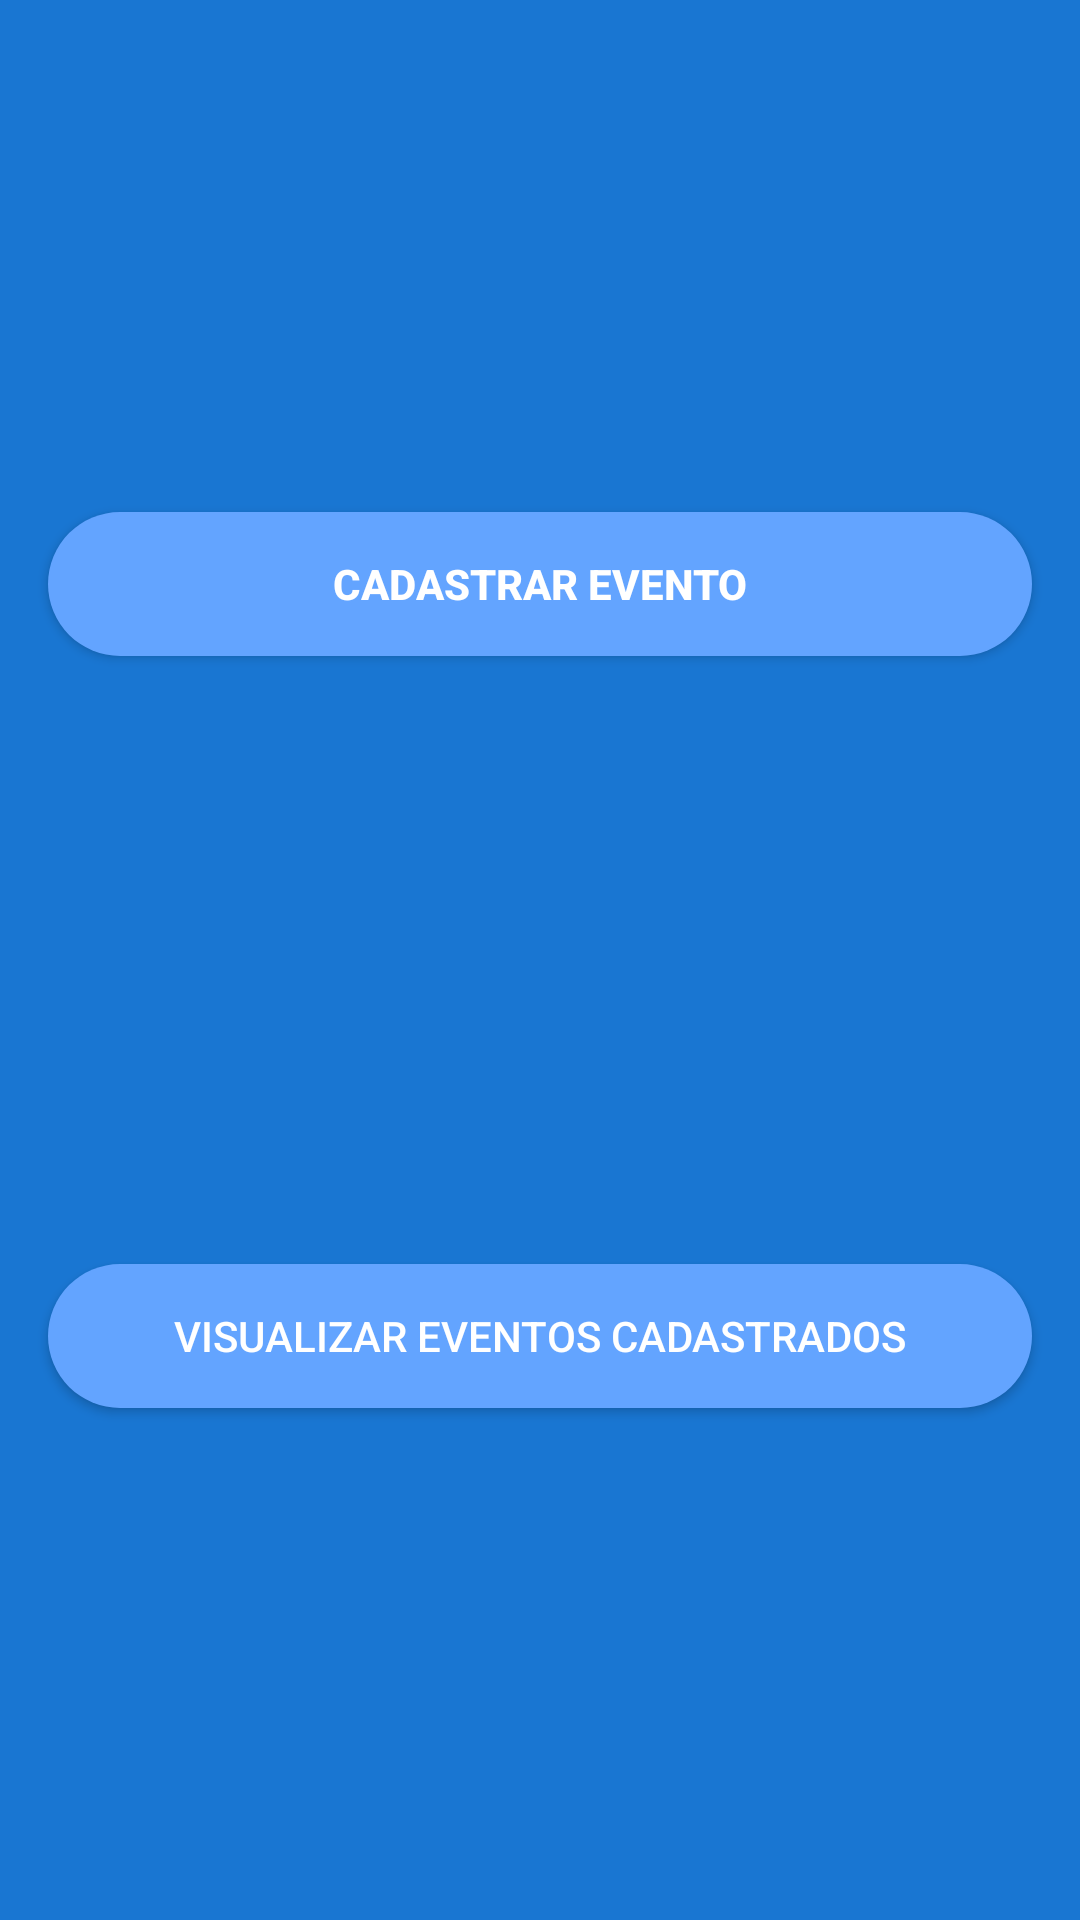

This screen was rendered from an Android layout file. Write that file and the resources it references.
<!-- AndroidManifest.xml: application theme AppTheme.NoActionBar -->
<!-- res/layout/activity_adm_eventos_main.xml -->
<?xml version="1.0" encoding="utf-8"?>
<android.support.constraint.ConstraintLayout xmlns:android="http://schemas.android.com/apk/res/android"
    xmlns:app="http://schemas.android.com/apk/res-auto"
    xmlns:tools="http://schemas.android.com/tools"
    android:layout_width="match_parent"
    android:layout_height="match_parent"
    android:background="@color/colorPrimary"
    tools:context=".administracao.telasPrincipais.eventos.AdmEventosMainActivity">

    <Button
        android:id="@+id/btnAEMAcadastrar"
        android:layout_width="0dp"
        android:layout_height="wrap_content"
        android:layout_marginBottom="32dp"
        android:layout_marginEnd="16dp"
        android:layout_marginStart="16dp"
        android:layout_marginTop="32dp"
        android:background="@drawable/btn_menus"
        android:text="Cadastrar Evento"
        android:textAlignment="center"
        android:textColor="@android:color/background_light"
        android:textStyle="bold"
        app:layout_constraintBottom_toTopOf="@+id/btnAEMAvisualizar"
        app:layout_constraintEnd_toEndOf="parent"
        app:layout_constraintStart_toStartOf="parent"
        app:layout_constraintTop_toTopOf="parent" />

    <Button
        android:id="@+id/btnAEMAvisualizar"
        android:layout_width="0dp"
        android:layout_height="wrap_content"
        android:layout_marginBottom="32dp"
        android:layout_marginEnd="16dp"
        android:layout_marginStart="16dp"
        android:layout_marginTop="32dp"
        android:background="@drawable/btn_menus"
        android:text="Visualizar Eventos Cadastrados"
        android:textColor="@android:color/background_light"
        app:layout_constraintBottom_toBottomOf="parent"
        app:layout_constraintEnd_toEndOf="parent"
        app:layout_constraintStart_toStartOf="parent"
        app:layout_constraintTop_toBottomOf="@+id/btnAEMAcadastrar" />

</android.support.constraint.ConstraintLayout>
<!-- resources referenced by this layout -->
<resources>
  <color name="colorPrimary">#1976d2</color>
  <!-- drawable btn_menus (drawable) -->
  <?xml version="1.0" encoding="utf-8"?>
  <selector xmlns:android="http://schemas.android.com/apk/res/android">
      <item android:state_pressed="true" >
          <shape xmlns:android="http://schemas.android.com/apk/res/android" android:shape="rectangle">
              <solid android:color="@color/colorPrimaryDark" />
              <corners
                  android:bottomRightRadius="100dp"
                  android:bottomLeftRadius="100dp"
                  android:topRightRadius="100dp"
                  android:topLeftRadius="100dp"/>
          </shape>
      </item>
      <item android:state_pressed="false" >
          <shape xmlns:android="http://schemas.android.com/apk/res/android" android:shape="rectangle">
              <solid android:color="@color/colorPrimaryLight" />
              <corners
                  android:bottomRightRadius="100dp"
                  android:bottomLeftRadius="100dp"
                  android:topRightRadius="100dp"
                  android:topLeftRadius="100dp"/>
          </shape>
      </item>
  </selector>
  <style name="AppTheme.NoActionBar">
          <item name="windowActionBar">false</item>
          <item name="android:textColorHint">@color/textPrimary</item>
          <item name="windowNoTitle">true</item>
  
      </style>
  <color name="colorPrimaryDark">#004ba0</color>
  <color name="colorPrimaryLight">#63a4ff</color>
  <color name="textPrimary">#ffffff</color>
</resources>
